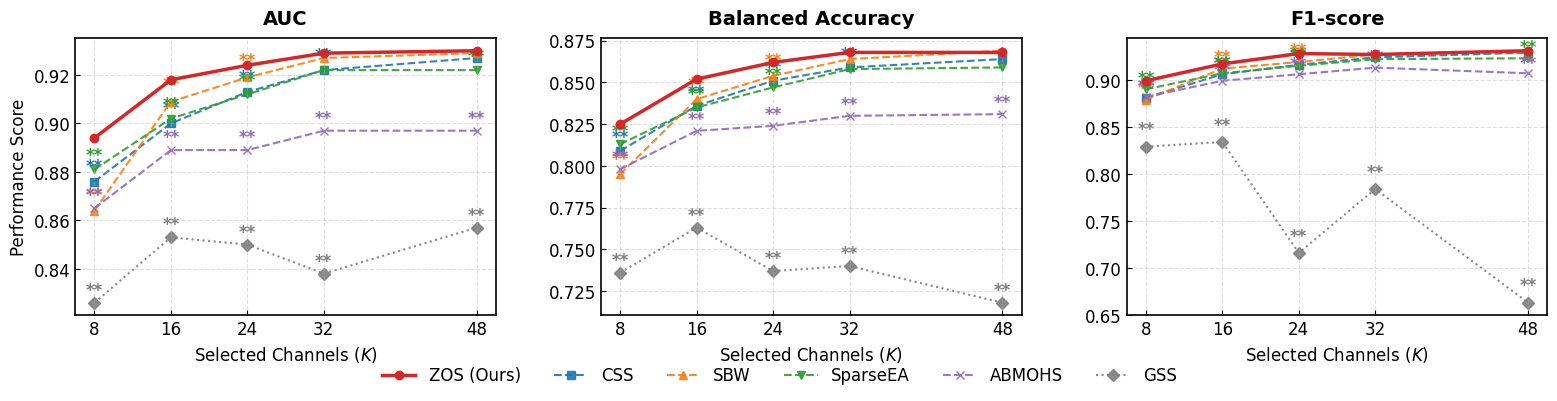

Reproduce this figure in Python.
import matplotlib.pyplot as plt
import numpy as np

# ============================
# 1. 全局设置
# ============================
plt.rcParams['font.family'] = 'Arial'
plt.rcParams['axes.linewidth'] = 1.2
plt.rcParams['xtick.direction'] = 'in'
plt.rcParams['ytick.direction'] = 'in'
plt.rcParams['font.size'] = 12

ks = [8, 16, 24, 32, 48]

methods_config = {
    'CSS': {'color': '#1f77b4', 'fmt': '--s', 'label': 'CSS'},
    'SBW': {'color': '#ff7f0e', 'fmt': '--^', 'label': 'SBW'},
    'SparseEA': {'color': '#2ca02c', 'fmt': '--v', 'label': 'SparseEA'},
    'ABMOHS': {'color': '#9467bd', 'fmt': '--x', 'label': 'ABMOHS'},
    'GSS': {'color': '#7f7f7f', 'fmt': ':D', 'label': 'GSS'},
    'ZOS-Selector': {'color': '#d62728', 'fmt': '-o', 'label': 'ZOS (Ours)'}
}


# ============================
# 2. 数据模拟 (请在此处填入真实数据)
# ============================
# 为了演示，我用随机数生成了数据结构。请用你的真实数据替换这里！

def get_thu_data():
    # 这里填入你之前给我的 THU 真实数据
    return {
        'AUC': {
            'CSS': {'mean': [0.876, 0.900, 0.913, 0.922, 0.927], 'std': [0.082, 0.072, 0.067, 0.064, 0.061],
                    'sig': [2, 2, 2, 2, 0]},
            'SBW': {'mean': [0.864, 0.909, 0.919, 0.927, 0.929], 'std': [0.087, 0.060, 0.056, 0.058, 0.058],
                    'sig': [2, 2, 2, 0, 0]},
            'SparseEA': {'mean': [0.881, 0.902, 0.912, 0.922, 0.922], 'std': [0.082, 0.071, 0.069, 0.057, 0.060],
                         'sig': [2, 2, 2, 1, 2]},
            'ABMOHS': {'mean': [0.865, 0.889, 0.889, 0.897, 0.897], 'std': [0.087, 0.075, 0.080, 0.078, 0.073],
                       'sig': [2, 2, 2, 2, 2]},
            'GSS': {'mean': [0.826, 0.853, 0.850, 0.838, 0.857], 'std': [0.095, 0.083, 0.080, 0.094, 0.085],
                    'sig': [2, 2, 2, 2, 2]},
            'ZOS-Selector': {'mean': [0.894, 0.918, 0.924, 0.929, 0.930], 'std': [0.072, 0.054, 0.055, 0.051, 0.057],
                             'sig': [0, 0, 0, 0, 0]},
        },
        'Balanced Accuracy': {  # 真实数据
            'CSS': {'mean': [0.809, 0.836, 0.851, 0.859, 0.864], 'std': [0.082, 0.079, 0.073, 0.072, 0.073],
                    'sig': [2, 2, 2, 2, 0]},
            'SBW': {'mean': [0.795, 0.840, 0.854, 0.864, 0.869], 'std': [0.085, 0.071, 0.069, 0.068, 0.070],
                    'sig': [2, 2, 2, 0, 0]},
            'SparseEA': {'mean': [0.813, 0.835, 0.847, 0.858, 0.859], 'std': [0.083, 0.077, 0.078, 0.067, 0.073],
                         'sig': [2, 2, 2, 1, 1]},
            'ABMOHS': {'mean': [0.798, 0.821, 0.824, 0.830, 0.831], 'std': [0.086, 0.080, 0.087, 0.086, 0.079],
                       'sig': [2, 2, 2, 2, 2]},
            'GSS': {'mean': [0.736, 0.763, 0.737, 0.740, 0.718], 'std': [0.087, 0.072, 0.083, 0.072, 0.084],
                    'sig': [2, 2, 2, 2, 2]},
            'ZOS-Selector': {'mean': [0.825, 0.852, 0.862, 0.868, 0.868], 'std': [0.078, 0.066, 0.066, 0.063, 0.069],
                             'sig': [0, 0, 0, 0, 0]},
        },
        'F1-score': {  # 真实数据
            'CSS': {'mean': [0.881, 0.906, 0.916, 0.924, 0.929], 'std': [0.068, 0.051, 0.040, 0.037, 0.036],
                    'sig': [2, 2, 2, 0, 0]},
            'SBW': {'mean': [0.879, 0.912, 0.919, 0.927, 0.930], 'std': [0.057, 0.038, 0.037, 0.034, 0.037],
                    'sig': [2, 2, 2, 0, 0]},
            'SparseEA': {'mean': [0.890, 0.907, 0.915, 0.922, 0.923], 'std': [0.046, 0.047, 0.043, 0.036, 0.042],
                         'sig': [2, 2, 2, 0, 2]},
            'ABMOHS': {'mean': [0.882, 0.899, 0.906, 0.913, 0.907], 'std': [0.052, 0.049, 0.044, 0.041, 0.050],
                       'sig': [2, 2, 2, 2, 2]},
            'GSS': {'mean': [0.829, 0.834, 0.716, 0.784, 0.663], 'std': [0.061, 0.046, 0.149, 0.061, 0.168],
                    'sig': [2, 2, 2, 2, 2]},
            'ZOS-Selector': {'mean': [0.899, 0.917, 0.928, 0.927, 0.931], 'std': [0.043, 0.039, 0.034, 0.034, 0.036],
                             'sig': [0, 0, 0, 0, 0]},
        }
    }

# ============================
# 3. 绘图A: THU 详细对比 (1行3列)
# ============================
def plot_thu_detailed(thu_data):
    metrics = ['AUC', 'Balanced Accuracy', 'F1-score']
    fig, axes = plt.subplots(1, 3, figsize=(16, 4.2))  # 稍微压扁一点

    for idx, metric in enumerate(metrics):
        ax = axes[idx]
        metric_data = thu_data[metric]

        for method_name, style in methods_config.items():
            if method_name not in metric_data: continue

            m_data = metric_data[method_name]
            means = np.array(m_data['mean'])
            stds = np.array(m_data['std'])
            sigs = m_data['sig']

            lw = 2.5 if method_name == 'ZOS-Selector' else 1.5
            alpha_line = 1.0 if method_name == 'ZOS-Selector' else 0.9
            zorder = 10 if method_name == 'ZOS-Selector' else 1

            # 画线
            ax.plot(ks, means, style['fmt'], color=style['color'],
                    linewidth=lw, markersize=6, alpha=alpha_line,
                    label=style['label'], zorder=zorder)

            # # [修改点] 画阴影：还原真实 Std，但透明度极低，且只给 ZOS 画
            # if method_name == 'ZOS-Selector':
            #     ax.fill_between(ks, means - stds, means + stds,
            #                     color=style['color'], alpha=0.1, linewidth=0, zorder=zorder - 1)

            # [修改点] 画显著性：在点上方标注，颜色与线一致
            for i, s_val in enumerate(sigs):
                if s_val > 0:
                    marker_txt = '*' if s_val == 1 else '**'
                    # 偏移量需要根据数据范围微调，这里设为 Range 的 2% 左右
                    y_range = max(means) - min(means)
                    offset = y_range * 0.05 if y_range > 0 else 0.01
                    ax.text(ks[i], means[i] + offset, marker_txt,
                            ha='center', va='bottom', fontsize=12,
                            color=style['color'], fontweight='bold', zorder=zorder)

        ax.set_title(metric, fontsize=14, weight='bold', pad=10)
        ax.set_xlabel('Selected Channels ($K$)', fontsize=12)
        ax.set_xticks(ks)
        ax.grid(True, linestyle='--', alpha=0.4)

        # 只有第一列显示 Y 轴标签
        if idx == 0:
            ax.set_ylabel('Performance Score', fontsize=12)

    # [修改点] 图例位置优化
    handles, labels = axes[0].get_legend_handles_labels()
    # 排序：ZOS 第一
    zos_label = methods_config['ZOS-Selector']['label']
    if zos_label in labels:
        zos_idx = labels.index(zos_label)
        order = [zos_idx] + [i for i in range(len(labels)) if i != zos_idx]
        handles = [handles[i] for i in order]
        labels = [labels[i] for i in order]

    fig.legend(handles, labels, loc='lower center',
               bbox_to_anchor=(0.5, 0.02),  # [修改点] 贴近 X 轴
               ncol=6, frameon=False, fontsize=12)
    # 留出底部空间给图例
    plt.subplots_adjust(bottom=0.22, left=0.06, right=0.98, wspace=0.25)
    plt.savefig("Fig_Select_THU_Detail.pdf", dpi=300)
    plt.show()




# ============================
# 5. 执行
# ============================
# 画图 1: THU 详细
thu_data = get_thu_data()
plot_thu_detailed(thu_data)
